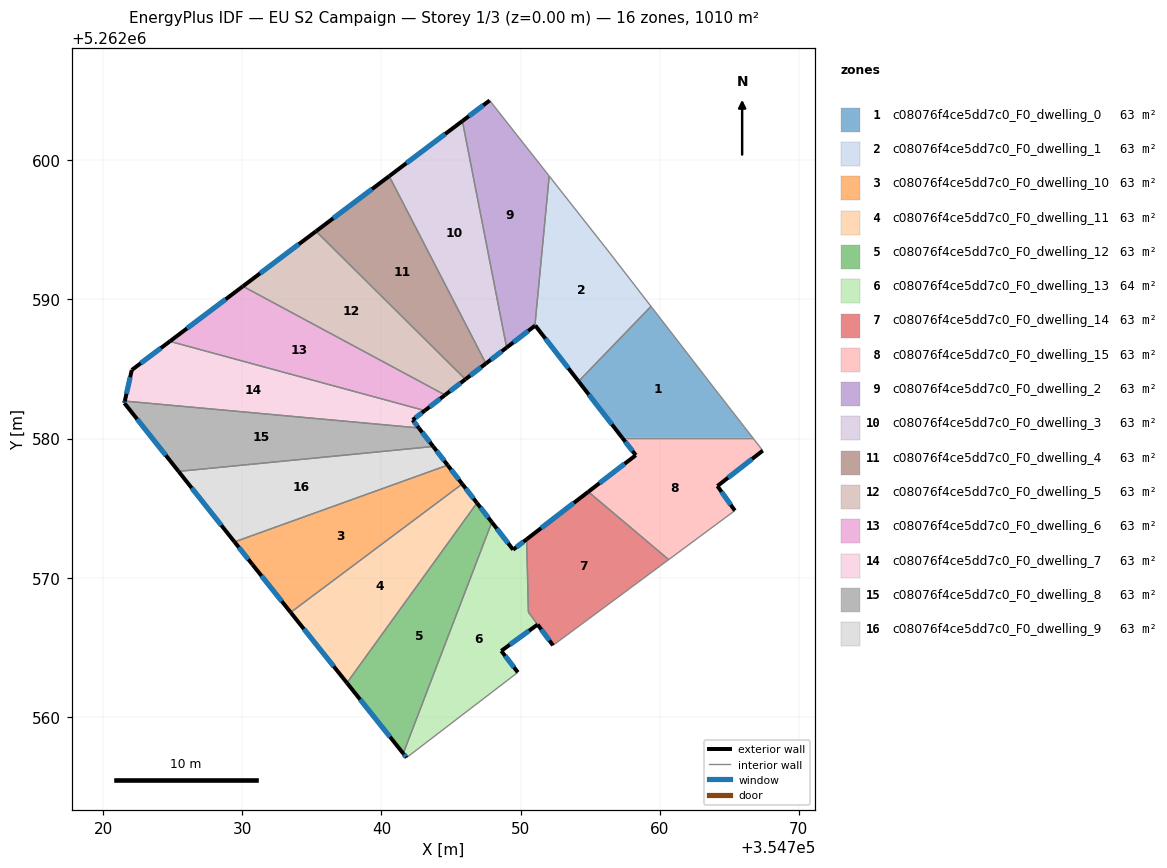
=== STOREY PLAN SPEC (per zone: floor XY polygon, exterior-wall plan segments, windows/doors) ===
zone 1: c08076f4ce5dd7c0_F0_dwelling_0  (63.1 m²)
  floor: (354763.97, 5262583.55) (354766.68, 5262580.07) (354757.30, 5262580.07) (354754.17, 5262584.11) (354759.38, 5262589.50)
  exterior wall: (354754.17, 5262584.11) – (354757.30, 5262580.07)  [5.1 m]
    window: (354754.90, 5262583.16) – (354756.56, 5262581.02)  [4.3 m²]
  interior walls: 4
zone 2: c08076f4ce5dd7c0_F0_dwelling_1  (63.1 m²)
  floor: (354756.41, 5262593.34) (354759.38, 5262589.50) (354754.17, 5262584.11) (354751.06, 5262588.12) (354751.03, 5262588.10) (354752.06, 5262598.86)
  exterior wall: (354751.06, 5262588.12) – (354754.17, 5262584.11)  [5.1 m]
    window: (354751.79, 5262587.18) – (354753.44, 5262585.05)  [4.3 m²]
  exterior wall: (354751.03, 5262588.10) – (354751.06, 5262588.12)  [0.0 m]
  interior walls: 4
zone 3: c08076f4ce5dd7c0_F0_dwelling_10  (63.1 m²)
  floor: (354744.76, 5262578.09) (354745.81, 5262576.73) (354733.48, 5262567.50) (354730.74, 5262570.93) (354729.45, 5262572.57)
  exterior wall: (354745.81, 5262576.73) – (354744.76, 5262578.09)  [1.7 m]
    window: (354745.56, 5262577.05) – (354745.01, 5262577.77)  [1.4 m²]
  exterior wall: (354730.74, 5262570.93) – (354733.48, 5262567.50)  [4.4 m]
    window: (354731.39, 5262570.13) – (354732.84, 5262568.31)  [3.7 m²]
  exterior wall: (354729.45, 5262572.57) – (354730.74, 5262570.93)  [2.1 m]
    window: (354729.75, 5262572.19) – (354730.44, 5262571.32)  [1.8 m²]
  interior walls: 2
zone 4: c08076f4ce5dd7c0_F0_dwelling_11  (63.1 m²)
  floor: (354745.81, 5262576.73) (354746.87, 5262575.37) (354737.52, 5262562.44) (354733.48, 5262567.50)
  exterior wall: (354746.87, 5262575.37) – (354745.81, 5262576.73)  [1.7 m]
    window: (354746.62, 5262575.69) – (354746.06, 5262576.41)  [1.5 m²]
  exterior wall: (354733.48, 5262567.50) – (354737.52, 5262562.44)  [6.5 m]
    window: (354734.43, 5262566.31) – (354736.57, 5262563.63)  [5.5 m²]
  interior walls: 2
zone 5: c08076f4ce5dd7c0_F0_dwelling_12  (63.1 m²)
  floor: (354746.87, 5262575.37) (354747.93, 5262573.99) (354741.57, 5262557.37) (354737.52, 5262562.44)
  exterior wall: (354747.93, 5262573.99) – (354746.87, 5262575.37)  [1.7 m]
    window: (354747.68, 5262574.31) – (354747.12, 5262575.04)  [1.5 m²]
  exterior wall: (354737.52, 5262562.44) – (354741.57, 5262557.37)  [6.5 m]
    window: (354738.47, 5262561.25) – (354740.62, 5262558.56)  [5.5 m²]
  interior walls: 2
zone 6: c08076f4ce5dd7c0_F0_dwelling_13  (63.5 m²)
  floor: (354750.44, 5262572.76) (354750.56, 5262567.53) (354751.22, 5262566.63) (354748.62, 5262564.74) (354749.81, 5262563.20) (354741.81, 5262557.07) (354741.57, 5262557.37) (354747.93, 5262573.99) (354749.47, 5262572.01)
  exterior wall: (354741.57, 5262557.37) – (354741.81, 5262557.07)  [0.4 m]
    window: (354741.63, 5262557.30) – (354741.75, 5262557.14)  [0.3 m²]
  exterior wall: (354749.47, 5262572.01) – (354747.93, 5262573.99)  [2.5 m]
    window: (354749.11, 5262572.48) – (354748.29, 5262573.53)  [2.1 m²]
  exterior wall: (354750.44, 5262572.76) – (354749.47, 5262572.01)  [1.2 m]
    window: (354750.21, 5262572.58) – (354749.70, 5262572.19)  [1.0 m²]
  exterior wall: (354748.62, 5262564.74) – (354751.22, 5262566.63)  [3.2 m]
    window: (354749.23, 5262565.18) – (354750.61, 5262566.19)  [2.7 m²]
  exterior wall: (354749.81, 5262563.20) – (354748.62, 5262564.74)  [1.9 m]
    window: (354749.53, 5262563.56) – (354748.90, 5262564.38)  [1.6 m²]
  interior walls: 4
zone 7: c08076f4ce5dd7c0_F0_dwelling_14  (62.7 m²)
  floor: (354760.65, 5262571.30) (354752.33, 5262565.14) (354750.56, 5262567.53) (354750.44, 5262572.76) (354754.87, 5262576.17)
  exterior wall: (354754.87, 5262576.17) – (354750.44, 5262572.76)  [5.6 m]
    window: (354753.83, 5262575.37) – (354751.48, 5262573.56)  [4.7 m²]
  exterior wall: (354751.23, 5262566.63) – (354752.33, 5262565.14)  [1.9 m]
    window: (354751.49, 5262566.28) – (354752.07, 5262565.49)  [1.6 m²]
  interior walls: 4
zone 8: c08076f4ce5dd7c0_F0_dwelling_15  (63.1 m²)
  floor: (354766.68, 5262580.07) (354767.41, 5262579.13) (354764.15, 5262576.59) (354765.40, 5262574.82) (354760.65, 5262571.30) (354754.87, 5262576.17) (354758.28, 5262578.80) (354757.30, 5262580.07)
  exterior wall: (354758.28, 5262578.80) – (354754.87, 5262576.17)  [4.3 m]
    window: (354757.48, 5262578.18) – (354755.67, 5262576.79)  [3.6 m²]
  exterior wall: (354757.30, 5262580.07) – (354758.28, 5262578.80)  [1.6 m]
    window: (354757.53, 5262579.77) – (354758.05, 5262579.10)  [1.4 m²]
  exterior wall: (354764.15, 5262576.59) – (354767.41, 5262579.13)  [4.1 m]
    window: (354764.91, 5262577.18) – (354766.64, 5262578.53)  [3.5 m²]
  exterior wall: (354765.40, 5262574.82) – (354764.15, 5262576.59)  [2.2 m]
    window: (354765.10, 5262575.23) – (354764.44, 5262576.17)  [1.8 m²]
  interior walls: 4
zone 9: c08076f4ce5dd7c0_F0_dwelling_2  (63.1 m²)
  floor: (354747.78, 5262604.29) (354752.06, 5262598.86) (354751.03, 5262588.10) (354749.00, 5262586.54) (354745.82, 5262602.82)
  exterior wall: (354749.00, 5262586.54) – (354751.03, 5262588.10)  [2.6 m]
    window: (354749.48, 5262586.90) – (354750.55, 5262587.73)  [2.2 m²]
  exterior wall: (354747.78, 5262604.29) – (354745.82, 5262602.82)  [2.5 m]
    window: (354747.32, 5262603.95) – (354746.28, 5262603.16)  [2.1 m²]
  interior walls: 3
zone 10: c08076f4ce5dd7c0_F0_dwelling_3  (63.1 m²)
  floor: (354745.82, 5262602.82) (354749.00, 5262586.54) (354747.51, 5262585.39) (354740.56, 5262598.85)
  exterior wall: (354747.51, 5262585.39) – (354749.00, 5262586.54)  [1.9 m]
    window: (354747.86, 5262585.66) – (354748.65, 5262586.27)  [1.6 m²]
  exterior wall: (354745.82, 5262602.82) – (354740.56, 5262598.85)  [6.6 m]
    window: (354744.59, 5262601.88) – (354741.80, 5262599.78)  [5.6 m²]
  interior walls: 2
zone 11: c08076f4ce5dd7c0_F0_dwelling_4  (63.1 m²)
  floor: (354740.56, 5262598.85) (354747.51, 5262585.39) (354746.04, 5262584.25) (354735.30, 5262594.89)
  exterior wall: (354746.04, 5262584.25) – (354747.51, 5262585.39)  [1.9 m]
    window: (354746.38, 5262584.52) – (354747.17, 5262585.12)  [1.6 m²]
  exterior wall: (354740.56, 5262598.85) – (354735.30, 5262594.89)  [6.6 m]
    window: (354739.33, 5262597.92) – (354736.54, 5262595.82)  [5.6 m²]
  interior walls: 2
zone 12: c08076f4ce5dd7c0_F0_dwelling_5  (63.1 m²)
  floor: (354746.04, 5262584.25) (354744.57, 5262583.13) (354730.05, 5262590.94) (354735.30, 5262594.89)
  exterior wall: (354744.57, 5262583.13) – (354746.04, 5262584.25)  [1.8 m]
    window: (354744.92, 5262583.39) – (354745.69, 5262583.99)  [1.6 m²]
  exterior wall: (354735.30, 5262594.89) – (354730.05, 5262590.94)  [6.6 m]
    window: (354734.07, 5262593.97) – (354731.28, 5262591.87)  [5.5 m²]
  interior walls: 2
zone 13: c08076f4ce5dd7c0_F0_dwelling_6  (63.1 m²)
  floor: (354744.57, 5262583.13) (354743.12, 5262582.01) (354724.80, 5262586.98) (354730.05, 5262590.94)
  exterior wall: (354743.12, 5262582.01) – (354744.57, 5262583.13)  [1.8 m]
    window: (354743.46, 5262582.27) – (354744.23, 5262582.86)  [1.5 m²]
  exterior wall: (354730.05, 5262590.94) – (354724.80, 5262586.98)  [6.6 m]
    window: (354728.82, 5262590.01) – (354726.03, 5262587.91)  [5.5 m²]
  interior walls: 2
zone 14: c08076f4ce5dd7c0_F0_dwelling_7  (63.1 m²)
  floor: (354743.12, 5262582.01) (354742.25, 5262581.33) (354742.69, 5262580.76) (354721.56, 5262582.69) (354722.06, 5262584.92) (354724.80, 5262586.98)
  exterior wall: (354742.25, 5262581.33) – (354743.12, 5262582.01)  [1.1 m]
    window: (354742.45, 5262581.49) – (354742.91, 5262581.85)  [0.9 m²]
  exterior wall: (354742.69, 5262580.76) – (354742.25, 5262581.33)  [0.7 m]
    window: (354742.59, 5262580.89) – (354742.35, 5262581.20)  [0.6 m²]
  exterior wall: (354722.06, 5262584.92) – (354721.56, 5262582.69)  [2.3 m]
    window: (354721.95, 5262584.40) – (354721.68, 5262583.21)  [1.9 m²]
  exterior wall: (354724.80, 5262586.98) – (354722.06, 5262584.92)  [3.4 m]
    window: (354724.16, 5262586.50) – (354722.71, 5262585.41)  [2.9 m²]
  interior walls: 2
zone 15: c08076f4ce5dd7c0_F0_dwelling_8  (63.1 m²)
  floor: (354742.69, 5262580.76) (354743.72, 5262579.43) (354725.42, 5262577.64) (354721.53, 5262582.55) (354721.56, 5262582.69)
  exterior wall: (354743.72, 5262579.43) – (354742.69, 5262580.76)  [1.7 m]
    window: (354743.48, 5262579.74) – (354742.93, 5262580.45)  [1.4 m²]
  exterior wall: (354721.53, 5262582.55) – (354725.42, 5262577.64)  [6.3 m]
    window: (354722.45, 5262581.40) – (354724.51, 5262578.79)  [5.3 m²]
  exterior wall: (354721.56, 5262582.69) – (354721.53, 5262582.55)  [0.1 m]
    window: (354721.56, 5262582.66) – (354721.54, 5262582.58)  [0.1 m²]
  interior walls: 2
zone 16: c08076f4ce5dd7c0_F0_dwelling_9  (63.1 m²)
  floor: (354743.72, 5262579.43) (354744.76, 5262578.09) (354729.45, 5262572.57) (354725.42, 5262577.64)
  exterior wall: (354744.76, 5262578.09) – (354743.72, 5262579.43)  [1.7 m]
    window: (354744.52, 5262578.40) – (354743.97, 5262579.11)  [1.4 m²]
  exterior wall: (354725.42, 5262577.64) – (354729.45, 5262572.57)  [6.5 m]
    window: (354726.37, 5262576.45) – (354728.50, 5262573.76)  [5.5 m²]
  interior walls: 2

=== DERIVED (storey summary) ===
Building: EU S2 Campaign
Storey: 1 of 3  (floor level z = 0.00 m)
Storey gross floor area: 1009.7 m²
Zones on this storey: 16
  - c08076f4ce5dd7c0_F0_dwelling_0: floor 63.1 m²; exterior wall 5.1 m (15.3 m²); 1 window(s) 4.3 m²; WWR 28.1%
  - c08076f4ce5dd7c0_F0_dwelling_1: floor 63.1 m²; exterior wall 5.1 m (15.3 m²); 1 window(s) 4.3 m²; WWR 27.9%
  - c08076f4ce5dd7c0_F0_dwelling_10: floor 63.1 m²; exterior wall 8.2 m (24.6 m²); 3 window(s) 6.9 m²; WWR 28.1%
  - c08076f4ce5dd7c0_F0_dwelling_11: floor 63.1 m²; exterior wall 8.2 m (24.6 m²); 2 window(s) 6.9 m²; WWR 28.1%
  - c08076f4ce5dd7c0_F0_dwelling_12: floor 63.1 m²; exterior wall 8.2 m (24.7 m²); 2 window(s) 6.9 m²; WWR 28.1%
  - c08076f4ce5dd7c0_F0_dwelling_13: floor 63.5 m²; exterior wall 9.3 m (27.8 m²); 5 window(s) 7.8 m²; WWR 28.1%
  - c08076f4ce5dd7c0_F0_dwelling_14: floor 62.7 m²; exterior wall 7.5 m (22.4 m²); 2 window(s) 6.3 m²; WWR 28.1%
  - c08076f4ce5dd7c0_F0_dwelling_15: floor 63.1 m²; exterior wall 12.2 m (36.6 m²); 4 window(s) 10.3 m²; WWR 28.1%
  - c08076f4ce5dd7c0_F0_dwelling_2: floor 63.1 m²; exterior wall 5.0 m (15.1 m²); 2 window(s) 4.2 m²; WWR 28.1%
  - c08076f4ce5dd7c0_F0_dwelling_3: floor 63.1 m²; exterior wall 8.5 m (25.4 m²); 2 window(s) 7.1 m²; WWR 28.1%
  - c08076f4ce5dd7c0_F0_dwelling_4: floor 63.1 m²; exterior wall 8.4 m (25.3 m²); 2 window(s) 7.1 m²; WWR 28.1%
  - c08076f4ce5dd7c0_F0_dwelling_5: floor 63.1 m²; exterior wall 8.4 m (25.3 m²); 2 window(s) 7.1 m²; WWR 28.1%
  - c08076f4ce5dd7c0_F0_dwelling_6: floor 63.1 m²; exterior wall 8.4 m (25.2 m²); 2 window(s) 7.1 m²; WWR 28.1%
  - c08076f4ce5dd7c0_F0_dwelling_7: floor 63.1 m²; exterior wall 7.5 m (22.6 m²); 4 window(s) 6.4 m²; WWR 28.1%
  - c08076f4ce5dd7c0_F0_dwelling_8: floor 63.1 m²; exterior wall 8.1 m (24.3 m²); 3 window(s) 6.8 m²; WWR 28.1%
  - c08076f4ce5dd7c0_F0_dwelling_9: floor 63.1 m²; exterior wall 8.2 m (24.5 m²); 2 window(s) 6.9 m²; WWR 28.1%
Zone adjacency (shared interzone walls):
  - c08076f4ce5dd7c0_F0_dwelling_0 ↔ c08076f4ce5dd7c0_F0_dwelling_1
  - c08076f4ce5dd7c0_F0_dwelling_0 ↔ c08076f4ce5dd7c0_F0_dwelling_15
  - c08076f4ce5dd7c0_F0_dwelling_1 ↔ c08076f4ce5dd7c0_F0_dwelling_2
  - c08076f4ce5dd7c0_F0_dwelling_10 ↔ c08076f4ce5dd7c0_F0_dwelling_11
  - c08076f4ce5dd7c0_F0_dwelling_10 ↔ c08076f4ce5dd7c0_F0_dwelling_9
  - c08076f4ce5dd7c0_F0_dwelling_11 ↔ c08076f4ce5dd7c0_F0_dwelling_12
  - c08076f4ce5dd7c0_F0_dwelling_12 ↔ c08076f4ce5dd7c0_F0_dwelling_13
  - c08076f4ce5dd7c0_F0_dwelling_13 ↔ c08076f4ce5dd7c0_F0_dwelling_14
  - c08076f4ce5dd7c0_F0_dwelling_14 ↔ c08076f4ce5dd7c0_F0_dwelling_15
  - c08076f4ce5dd7c0_F0_dwelling_2 ↔ c08076f4ce5dd7c0_F0_dwelling_3
  - c08076f4ce5dd7c0_F0_dwelling_3 ↔ c08076f4ce5dd7c0_F0_dwelling_4
  - c08076f4ce5dd7c0_F0_dwelling_4 ↔ c08076f4ce5dd7c0_F0_dwelling_5
  - c08076f4ce5dd7c0_F0_dwelling_5 ↔ c08076f4ce5dd7c0_F0_dwelling_6
  - c08076f4ce5dd7c0_F0_dwelling_6 ↔ c08076f4ce5dd7c0_F0_dwelling_7
  - c08076f4ce5dd7c0_F0_dwelling_7 ↔ c08076f4ce5dd7c0_F0_dwelling_8
  - c08076f4ce5dd7c0_F0_dwelling_8 ↔ c08076f4ce5dd7c0_F0_dwelling_9